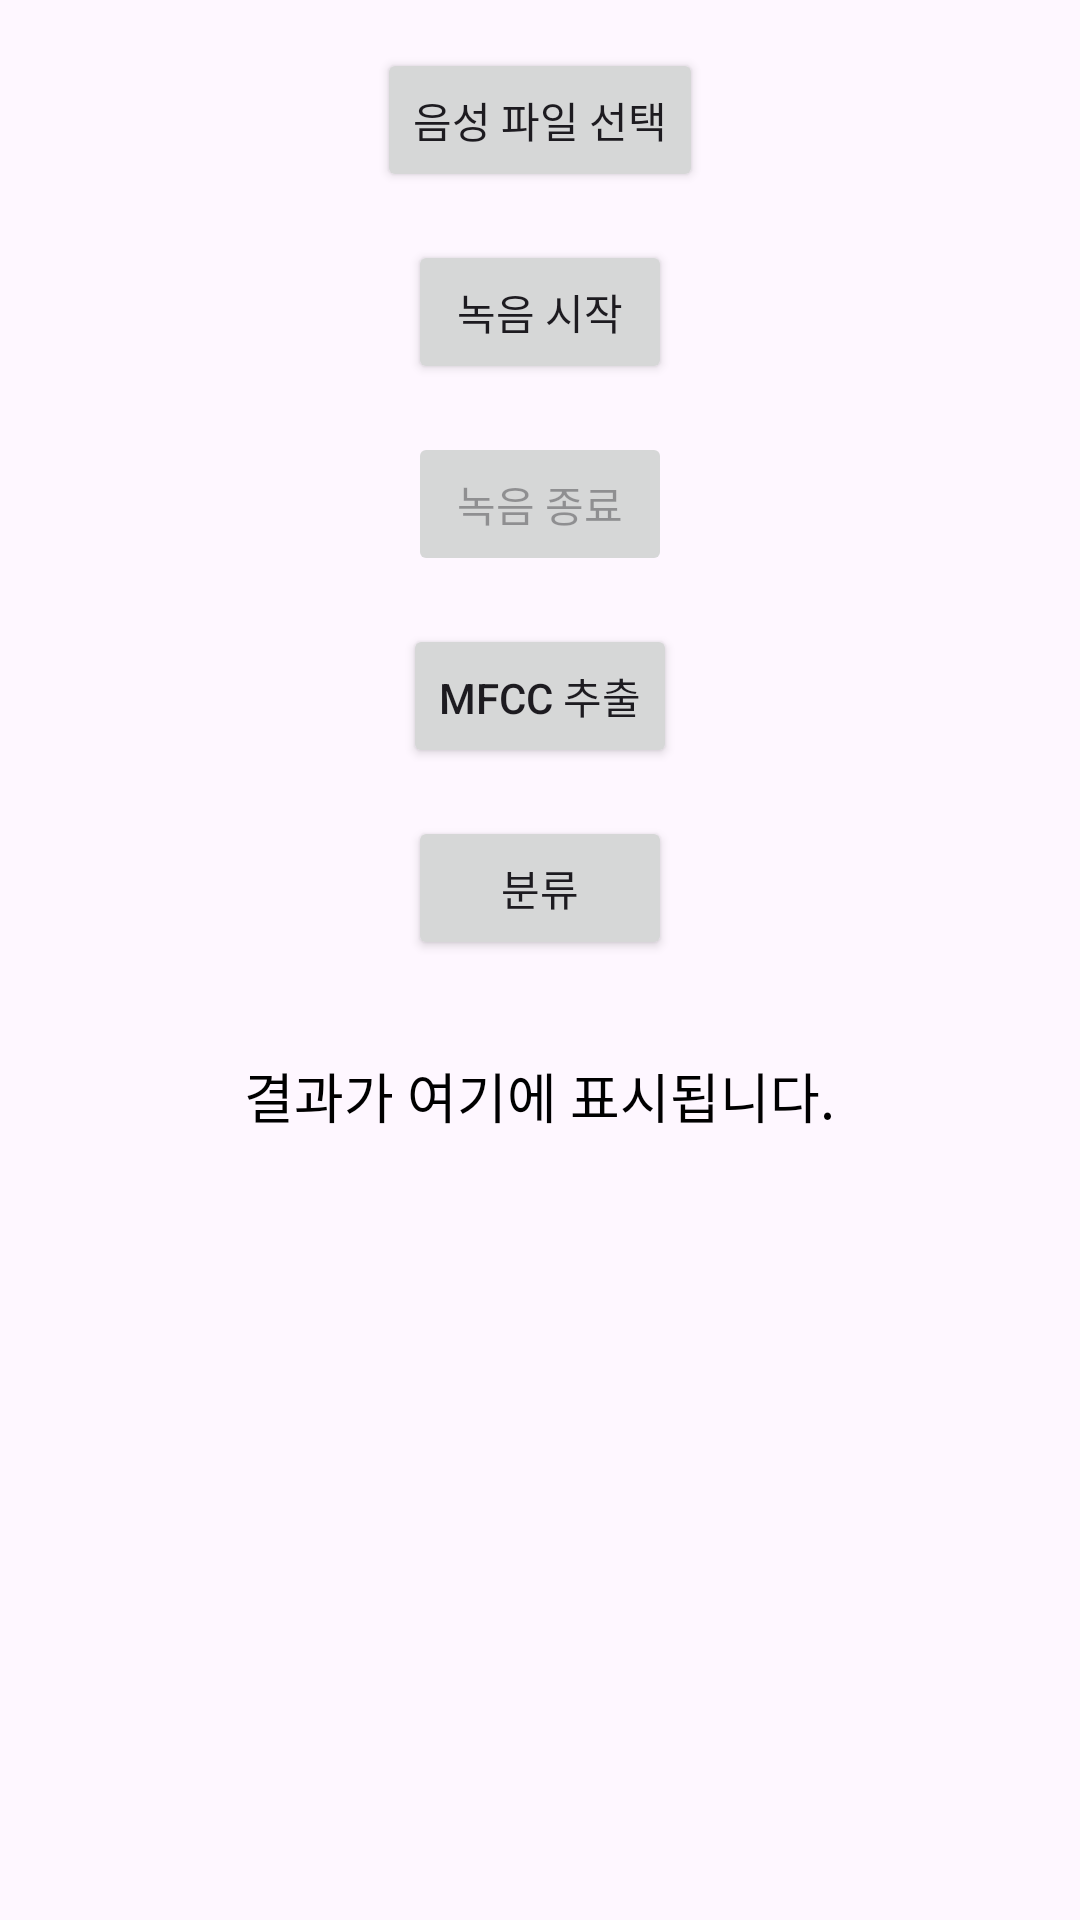

Reconstruct the res/layout file that produces this screen, plus the resources it refers to.
<!-- AndroidManifest.xml: application theme Theme.VGG19 -->
<!-- res/layout/activity_main.xml -->
<?xml version="1.0" encoding="utf-8"?>
<LinearLayout xmlns:android="http://schemas.android.com/apk/res/android"
    android:layout_width="match_parent"
    android:layout_height="match_parent"
    android:orientation="vertical"
    android:padding="16dp">

    
    <Button
        android:id="@+id/select_audio_button"
        android:layout_width="wrap_content"
        android:layout_height="wrap_content"
        android:text="음성 파일 선택"
        android:layout_gravity="center"
        android:layout_marginBottom="16dp" />

    
    <Button
        android:id="@+id/start_recording_button"
        android:layout_width="wrap_content"
        android:layout_height="wrap_content"
        android:text="녹음 시작"
        android:layout_gravity="center"
        android:layout_marginBottom="16dp" />

    
    <Button
        android:id="@+id/stop_recording_button"
        android:layout_width="wrap_content"
        android:layout_height="wrap_content"
        android:text="녹음 종료"
        android:layout_gravity="center"
        android:layout_marginBottom="16dp"
        android:enabled="false" />

    
    <Button
        android:id="@+id/extract_mfcc_button"
        android:layout_width="wrap_content"
        android:layout_height="wrap_content"
        android:text="MFCC 추출"
        android:layout_gravity="center"
        android:layout_marginBottom="16dp" />

    
    <Button
        android:id="@+id/classify_button"
        android:layout_width="wrap_content"
        android:layout_height="wrap_content"
        android:text="분류"
        android:layout_gravity="center"
        android:layout_marginBottom="16dp" />

    
    <LinearLayout
        android:layout_width="match_parent"
        android:layout_height="wrap_content"
        android:gravity="center"
        android:orientation="horizontal"
        android:visibility="gone"
        android:id="@+id/progress_layout">

        <ProgressBar
            android:id="@+id/progressBar"
            android:layout_width="wrap_content"
            android:layout_height="wrap_content" />

        <TextView
            android:id="@+id/progressMessage"
            android:layout_width="wrap_content"
            android:layout_height="wrap_content"
            android:layout_marginStart="8dp"
            android:text="작업 진행 중..."
            android:textSize="16sp" />
    </LinearLayout>

    
    <TextView
        android:id="@+id/resultTextView"
        android:layout_width="wrap_content"
        android:layout_height="wrap_content"
        android:text="결과가 여기에 표시됩니다."
        android:layout_gravity="center"
        android:layout_marginTop="16dp"
        android:textSize="18sp"
        android:textColor="#000000" />


</LinearLayout>
<!-- resources referenced by this layout -->
<resources>
  <style name="Theme.VGG19" parent="Base.Theme.VGG19" />
  <style name="Base.Theme.VGG19" parent="Theme.Material3.DayNight.NoActionBar">
          
          
      </style>
</resources>
